The GitHub repository mohamedalimuse32-spec/GRADUATION_PROJECT1 contains a labelled image folder "dataset" with 4 categories: glioma, meningioma, no tumor, pituitary tumor. Examples follow, each with its label.

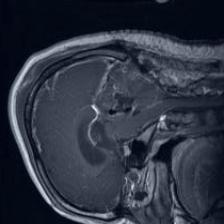
Label: glioma

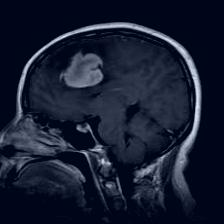
Label: meningioma

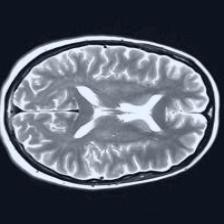
Label: no tumor

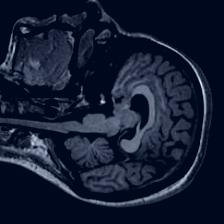
Label: no tumor

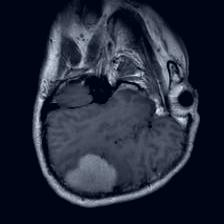
Label: meningioma

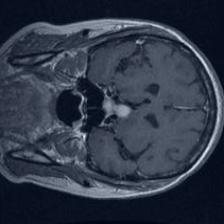
Label: pituitary tumor
